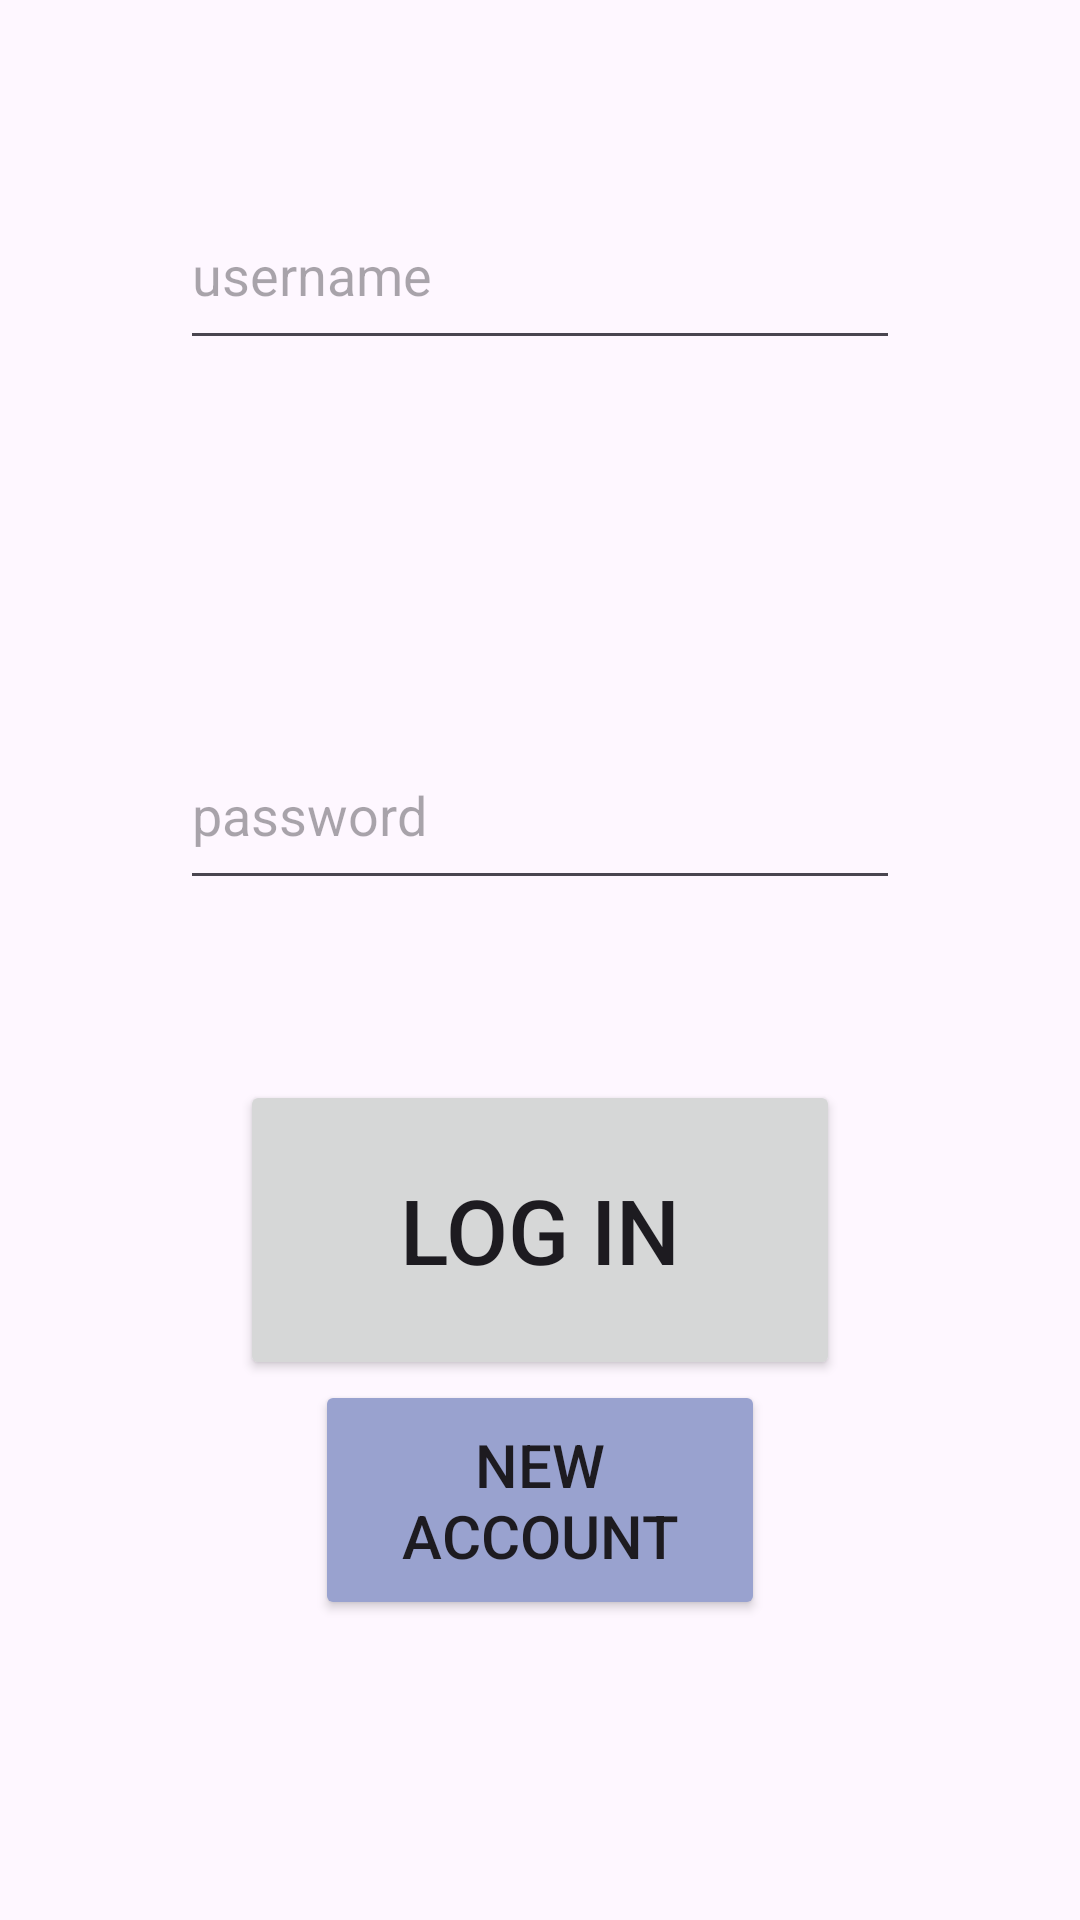

The Android layout XML behind this screen, and the referenced resources:
<!-- AndroidManifest.xml: application theme Theme.BenyaminBagrutProject -->
<!-- res/layout/activity_login_screen.xml -->
<?xml version="1.0" encoding="utf-8"?>
<LinearLayout xmlns:android="http://schemas.android.com/apk/res/android"
    xmlns:app="http://schemas.android.com/apk/res-auto"
    xmlns:tools="http://schemas.android.com/tools"
    android:layout_width="match_parent"
    android:layout_height="match_parent"
    android:gravity="center_horizontal"
    android:orientation="vertical"
    tools:context=".screens.LoginScreen">


    <EditText
        android:id="@+id/etUsername"
        android:layout_width="240dp"
        android:layout_height="60dp"
        android:layout_margin="60dp"
        android:hint="username"></EditText>


    <EditText
        android:id="@+id/etPassword"
        android:layout_width="240dp"
        android:layout_height="60dp"
        android:layout_margin="60dp"
        android:hint="password"></EditText>

    <Button
        android:id="@+id/btnLogin"
        android:layout_width="200dp"
        android:layout_height="100dp"
        android:text="log in"
        android:textSize="30sp"></Button>

    <Button
        android:id="@+id/btnRegister"
        android:layout_width="150dp"
        android:layout_height="80dp"
        android:text="new account"
        android:backgroundTint="#99A2CF"
        android:textSize="20sp"></Button>


</LinearLayout>
<!-- resources referenced by this layout -->
<resources>
  <style name="Theme.BenyaminBagrutProject" parent="Base.Theme.BenyaminBagrutProject" />
  <style name="Base.Theme.BenyaminBagrutProject" parent="Theme.Material3.DayNight.NoActionBar">
          
          
      </style>
</resources>
